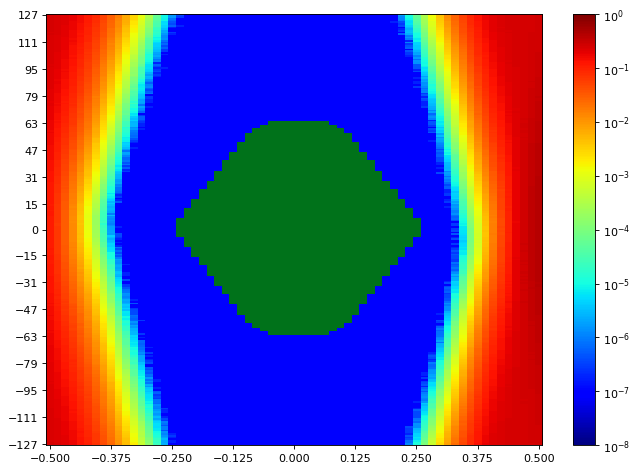

The data file committed next to this chart (first rows):
SW Version, 2020.2.2
Date and Time Started, 2022-Jun-08 18:50:13
Date and Time Ended, 2022-Jun-08 18:50:57
Scan Name, Scan 61
Link Settings, 
Reset RX After Applying Settings, false
Open Area, 9408
Horizontal Opening, 44
Horizontal Percentage, 67.69
Vertical Opening, 255
Vertical Percentage, 100
Dwell, BER
Dwell BER, 1e-5
Dwell Time, 0
Horizontal Increment, 1
Horizontal Range, -0.500 UI to 0.500 UI
Vertical Increment, 1
Vertical Range, 100%
Misc Info, ELF Version: 0x0009 SVN: 16356
Scan Start
2d statistical, -32, -31, -30, -29, -28, -27, -26, -25, -24, -23, -22, -21, -20, -19, -18, -17, -16, -15, -14, -13, -12, -11, -10
127, 0.2414, 0.233, 0.2115, 0.1871, 0.1527, 0.1194, 0.08414, 0.05433, 0.03174, 0.01657, 0.007577, 0.003296, 0.001186, 0.000339, 7.54368e-05, 1.32563e-05, 1.71664e-06, 1.90738e-07, 9.53689e-08, 9.53689e-08, 9.53689e-08, 9.53689e-08, 9.53689e-08
126, 0.2397, 0.2317, 0.2084, 0.1849, 0.151, 0.117, 0.08124, 0.05296, 0.03098, 0.01656, 0.007029, 0.002961, 0.001075, 0.0003053, 6.71397e-05, 8.86931e-06, 1.62127e-06, 3.81476e-07, 9.53689e-08, 9.53689e-08, 9.53689e-08, 9.53689e-08, 9.53689e-08
125, 0.2421, 0.229, 0.2077, 0.1793, 0.1508, 0.114, 0.08085, 0.0506, 0.02919, 0.0158, 0.006796, 0.002828, 0.001087, 0.0003046, 5.43603e-05, 9.25078e-06, 1.62127e-06, 2.86107e-07, 9.53689e-08, 9.53689e-08, 9.53689e-08, 9.53689e-08, 9.53689e-08
124, 0.2404, 0.2304, 0.207, 0.1789, 0.147, 0.1115, 0.078, 0.05007, 0.02869, 0.01422, 0.006627, 0.002776, 0.0009382, 0.000249, 4.78752e-05, 8.10636e-06, 8.5832e-07, 9.53689e-08, 9.53689e-08, 9.53689e-08, 9.53689e-08, 9.53689e-08, 9.53689e-08
123, 0.2409, 0.2293, 0.2063, 0.1806, 0.1483, 0.1106, 0.07525, 0.04759, 0.02709, 0.01372, 0.006435, 0.002467, 0.0008222, 0.0002233, 4.41558e-05, 9.06004e-06, 6.67582e-07, 9.53689e-08, 9.53689e-08, 9.53689e-08, 9.53689e-08, 9.53689e-08, 9.53689e-08
122, 0.2398, 0.2296, 0.207, 0.1759, 0.148, 0.1112, 0.07575, 0.04705, 0.02663, 0.01328, 0.006063, 0.002197, 0.0007638, 0.000203, 3.72892e-05, 5.34066e-06, 4.76844e-07, 9.53689e-08, 9.53689e-08, 9.53689e-08, 9.53689e-08, 9.53689e-08, 9.53689e-08
121, 0.2394, 0.2273, 0.2055, 0.1749, 0.1413, 0.1045, 0.0727, 0.04518, 0.02512, 0.01262, 0.005701, 0.00217, 0.0007291, 0.0001843, 3.3856e-05, 5.62676e-06, 3.81476e-07, 9.53689e-08, 9.53689e-08, 9.53689e-08, 9.53689e-08, 9.53689e-08, 9.53689e-08
120, 0.2384, 0.2267, 0.2034, 0.1741, 0.1395, 0.1058, 0.07113, 0.04467, 0.025, 0.01243, 0.005132, 0.001875, 0.0006356, 0.0001747, 3.21393e-05, 4.86381e-06, 5.72213e-07, 1.90738e-07, 9.53689e-08, 9.53689e-08, 9.53689e-08, 9.53689e-08, 9.53689e-08
119, 0.2387, 0.2241, 0.2011, 0.1734, 0.1373, 0.09886, 0.06954, 0.04434, 0.02391, 0.01191, 0.00478, 0.001887, 0.0006137, 0.0001476, 2.30793e-05, 4.2916e-06, 1.90738e-07, 9.53689e-08, 9.53689e-08, 9.53689e-08, 9.53689e-08, 9.53689e-08, 9.53689e-08
118, 0.2374, 0.223, 0.2002, 0.1703, 0.1342, 0.09773, 0.0668, 0.04295, 0.02184, 0.01149, 0.004436, 0.00161, 0.0006038, 0.0001289, 2.1458e-05, 3.24254e-06, 9.53689e-08, 9.53689e-08, 9.53689e-08, 9.53689e-08, 9.53689e-08, 9.53689e-08, 9.53689e-08
117, 0.2372, 0.2222, 0.2002, 0.1629, 0.1329, 0.09755, 0.06526, 0.04047, 0.022, 0.01088, 0.004347, 0.001584, 0.000512, 0.00012, 1.76432e-05, 2.09812e-06, 9.53689e-08, 9.53689e-08, 9.53689e-08, 9.53689e-08, 9.53689e-08, 9.53689e-08, 9.53689e-08
116, 0.2361, 0.2215, 0.1958, 0.1604, 0.1256, 0.09628, 0.06456, 0.0381, 0.02104, 0.0103, 0.003976, 0.001449, 0.0004951, 0.0001077, 1.92645e-05, 2.28885e-06, 2.86107e-07, 9.53689e-08, 9.53689e-08, 9.53689e-08, 9.53689e-08, 9.53689e-08, 9.53689e-08
115, 0.2376, 0.2208, 0.1947, 0.1569, 0.124, 0.09358, 0.06093, 0.03873, 0.0203, 0.00997, 0.003888, 0.001313, 0.0004318, 9.80392e-05, 1.56405e-05, 1.62127e-06, 1.90738e-07, 9.53689e-08, 9.53689e-08, 9.53689e-08, 9.53689e-08, 9.53689e-08, 9.53689e-08
114, 0.2361, 0.2187, 0.1938, 0.1591, 0.1288, 0.09256, 0.06168, 0.03778, 0.0195, 0.009305, 0.003813, 0.001197, 0.0004091, 7.69627e-05, 1.24933e-05, 1.2398e-06, 9.53689e-08, 9.53689e-08, 9.53689e-08, 9.53689e-08, 9.53689e-08, 9.53689e-08, 9.53689e-08
113, 0.2339, 0.2182, 0.1888, 0.1586, 0.1217, 0.0899, 0.05856, 0.0349, 0.01848, 0.008292, 0.003294, 0.001086, 0.0003711, 6.26574e-05, 8.10636e-06, 1.2398e-06, 9.53689e-08, 9.53689e-08, 9.53689e-08, 9.53689e-08, 9.53689e-08, 9.53689e-08, 9.53689e-08
112, 0.2331, 0.2188, 0.1898, 0.1532, 0.1222, 0.08826, 0.05838, 0.03333, 0.0175, 0.00785, 0.003034, 0.001052, 0.0003182, 5.22621e-05, 9.823e-06, 1.43053e-06, 9.53689e-08, 9.53689e-08, 9.53689e-08, 9.53689e-08, 9.53689e-08, 9.53689e-08, 9.53689e-08
111, 0.2327, 0.2143, 0.1872, 0.1546, 0.119, 0.08691, 0.05491, 0.03259, 0.01651, 0.00748, 0.002754, 0.0009578, 0.0002703, 4.3679e-05, 7.72488e-06, 7.62951e-07, 9.53689e-08, 9.53689e-08, 9.53689e-08, 9.53689e-08, 9.53689e-08, 9.53689e-08, 9.53689e-08
110, 0.2321, 0.2123, 0.1848, 0.1536, 0.117, 0.08016, 0.05267, 0.03107, 0.0157, 0.007052, 0.002609, 0.0008729, 0.0002324, 4.19623e-05, 5.43603e-06, 4.76844e-07, 9.53689e-08, 9.53689e-08, 9.53689e-08, 9.53689e-08, 9.53689e-08, 9.53689e-08, 9.53689e-08
109, 0.2311, 0.2119, 0.1843, 0.15, 0.1103, 0.07994, 0.05193, 0.02981, 0.01424, 0.006595, 0.002467, 0.0008552, 0.0002186, 4.10086e-05, 4.48234e-06, 6.67582e-07, 9.53689e-08, 9.53689e-08, 9.53689e-08, 9.53689e-08, 9.53689e-08, 9.53689e-08, 9.53689e-08
108, 0.2319, 0.2091, 0.1816, 0.1429, 0.11, 0.07759, 0.05054, 0.02806, 0.015, 0.006324, 0.002212, 0.0007676, 0.0001864, 3.54772e-05, 4.2916e-06, 3.81476e-07, 9.53689e-08, 9.53689e-08, 9.53689e-08, 9.53689e-08, 9.53689e-08, 9.53689e-08, 9.53689e-08
107, 0.2304, 0.2081, 0.18, 0.1385, 0.1074, 0.07741, 0.04885, 0.02758, 0.01422, 0.006076, 0.002013, 0.0006655, 0.0001707, 3.23301e-05, 3.71939e-06, 5.72213e-07, 9.53689e-08, 9.53689e-08, 9.53689e-08, 9.53689e-08, 9.53689e-08, 9.53689e-08, 9.53689e-08
106, 0.2305, 0.2081, 0.1816, 0.1416, 0.1077, 0.07396, 0.04807, 0.02641, 0.01343, 0.005551, 0.001925, 0.0006505, 0.0001485, 2.5082e-05, 3.33791e-06, 2.86107e-07, 9.53689e-08, 9.53689e-08, 9.53689e-08, 9.53689e-08, 9.53689e-08, 9.53689e-08, 9.53689e-08
105, 0.2292, 0.2096, 0.1776, 0.1403, 0.1012, 0.0735, 0.04604, 0.0248, 0.01282, 0.005336, 0.001784, 0.0005774, 0.0001403, 2.33654e-05, 3.0518e-06, 2.86107e-07, 9.53689e-08, 9.53689e-08, 9.53689e-08, 9.53689e-08, 9.53689e-08, 9.53689e-08, 9.53689e-08
104, 0.2268, 0.204, 0.1744, 0.138, 0.1036, 0.06844, 0.04492, 0.02421, 0.01198, 0.005022, 0.001647, 0.0005241, 0.0001279, 1.71664e-05, 2.00275e-06, 9.53689e-08, 9.53689e-08, 9.53689e-08, 9.53689e-08, 9.53689e-08, 9.53689e-08, 9.53689e-08, 9.53689e-08
103, 0.227, 0.204, 0.1683, 0.1385, 0.09918, 0.07074, 0.04266, 0.02355, 0.01165, 0.004576, 0.00146, 0.0004736, 0.0001218, 1.12535e-05, 1.71664e-06, 1.90738e-07, 9.53689e-08, 9.53689e-08, 9.53689e-08, 9.53689e-08, 9.53689e-08, 9.53689e-08, 9.53689e-08
102, 0.2253, 0.2039, 0.17, 0.1323, 0.09667, 0.06806, 0.04156, 0.02276, 0.01089, 0.004518, 0.001409, 0.0004082, 0.0001025, 1.25887e-05, 2.09812e-06, 9.53689e-08, 9.53689e-08, 9.53689e-08, 9.53689e-08, 9.53689e-08, 9.53689e-08, 9.53689e-08, 9.53689e-08
101, 0.2238, 0.2003, 0.1703, 0.1351, 0.09669, 0.06522, 0.03987, 0.0217, 0.01033, 0.004196, 0.001344, 0.0003897, 8.26848e-05, 1.17304e-05, 1.33516e-06, 9.53689e-08, 9.53689e-08, 9.53689e-08, 9.53689e-08, 9.53689e-08, 9.53689e-08, 9.53689e-08, 9.53689e-08
100, 0.2227, 0.1969, 0.1654, 0.1315, 0.09221, 0.06433, 0.04, 0.0207, 0.01023, 0.003882, 0.001187, 0.0003329, 8.37339e-05, 1.00137e-05, 7.62951e-07, 9.53689e-08, 9.53689e-08, 9.53689e-08, 9.53689e-08, 9.53689e-08, 9.53689e-08, 9.53689e-08, 9.53689e-08
99, 0.2227, 0.1995, 0.1623, 0.1276, 0.09194, 0.06325, 0.03801, 0.01993, 0.009047, 0.003714, 0.001141, 0.0003102, 8.15404e-05, 9.823e-06, 1.04906e-06, 9.53689e-08, 9.53689e-08, 9.53689e-08, 9.53689e-08, 9.53689e-08, 9.53689e-08, 9.53689e-08, 9.53689e-08
98, 0.2216, 0.1982, 0.1601, 0.1245, 0.09159, 0.05932, 0.0368, 0.01888, 0.008867, 0.003455, 0.001089, 0.0002435, 7.55322e-05, 7.72488e-06, 1.90738e-07, 9.53689e-08, 9.53689e-08, 9.53689e-08, 9.53689e-08, 9.53689e-08, 9.53689e-08, 9.53689e-08, 9.53689e-08
97, 0.2196, 0.195, 0.1581, 0.1248, 0.08895, 0.05959, 0.03441, 0.01776, 0.008291, 0.00307, 0.0009855, 0.0002401, 5.88426e-05, 6.00824e-06, 5.72213e-07, 9.53689e-08, 9.53689e-08, 9.53689e-08, 9.53689e-08, 9.53689e-08, 9.53689e-08, 9.53689e-08, 9.53689e-08
96, 0.222, 0.1918, 0.1577, 0.1198, 0.08845, 0.05841, 0.03412, 0.0176, 0.008255, 0.002883, 0.0008741, 0.0002263, 4.61585e-05, 5.34066e-06, 3.81476e-07, 9.53689e-08, 9.53689e-08, 9.53689e-08, 9.53689e-08, 9.53689e-08, 9.53689e-08, 9.53689e-08, 9.53689e-08
95, 0.2181, 0.1911, 0.1541, 0.1189, 0.08414, 0.05754, 0.03195, 0.01651, 0.007685, 0.002709, 0.0008564, 0.0001906, 3.26162e-05, 5.8175e-06, 1.90738e-07, 1.90738e-07, 9.53689e-08, 9.53689e-08, 9.53689e-08, 9.53689e-08, 9.53689e-08, 9.53689e-08, 9.53689e-08
94, 0.2175, 0.1892, 0.1537, 0.118, 0.07924, 0.05491, 0.03162, 0.01604, 0.007311, 0.002599, 0.0007755, 0.0001751, 3.14717e-05, 4.57771e-06, 2.86107e-07, 9.53689e-08, 9.53689e-08, 9.53689e-08, 9.53689e-08, 9.53689e-08, 9.53689e-08, 9.53689e-08, 9.53689e-08
93, 0.215, 0.187, 0.158, 0.1197, 0.0802, 0.05244, 0.03136, 0.0162, 0.006965, 0.002308, 0.0006992, 0.0001728, 3.0518e-05, 4.48234e-06, 3.81476e-07, 9.53689e-08, 9.53689e-08, 9.53689e-08, 9.53689e-08, 9.53689e-08, 9.53689e-08, 9.53689e-08, 9.53689e-08
92, 0.2164, 0.1867, 0.1521, 0.1149, 0.07756, 0.05057, 0.03051, 0.01525, 0.006528, 0.002188, 0.0006588, 0.0001438, 3.09949e-05, 2.57496e-06, 1.90738e-07, 9.53689e-08, 9.53689e-08, 9.53689e-08, 9.53689e-08, 9.53689e-08, 9.53689e-08, 9.53689e-08, 9.53689e-08
91, 0.2149, 0.1873, 0.1511, 0.1125, 0.0783, 0.04973, 0.0291, 0.01443, 0.005977, 0.002014, 0.000584, 0.0001551, 2.49866e-05, 1.81201e-06, 2.86107e-07, 9.53689e-08, 9.53689e-08, 9.53689e-08, 9.53689e-08, 9.53689e-08, 9.53689e-08, 9.53689e-08, 9.53689e-08
90, 0.2134, 0.1862, 0.147, 0.1119, 0.07299, 0.04949, 0.02836, 0.01391, 0.005655, 0.001822, 0.0005157, 0.0001288, 2.53681e-05, 2.7657e-06, 1.90738e-07, 9.53689e-08, 9.53689e-08, 9.53689e-08, 9.53689e-08, 9.53689e-08, 9.53689e-08, 9.53689e-08, 9.53689e-08
89, 0.2108, 0.1856, 0.1442, 0.1103, 0.07419, 0.04855, 0.02661, 0.01329, 0.005476, 0.001832, 0.0004939, 0.0001058, 2.05043e-05, 2.38422e-06, 9.53689e-08, 9.53689e-08, 9.53689e-08, 9.53689e-08, 9.53689e-08, 9.53689e-08, 9.53689e-08, 9.53689e-08, 9.53689e-08
88, 0.2092, 0.1756, 0.1404, 0.1051, 0.07005, 0.04631, 0.02606, 0.01288, 0.005149, 0.001723, 0.0004305, 0.0001063, 1.32563e-05, 1.33516e-06, 9.53689e-08, 9.53689e-08, 9.53689e-08, 9.53689e-08, 9.53689e-08, 9.53689e-08, 9.53689e-08, 9.53689e-08, 9.53689e-08
... 216 more rows
